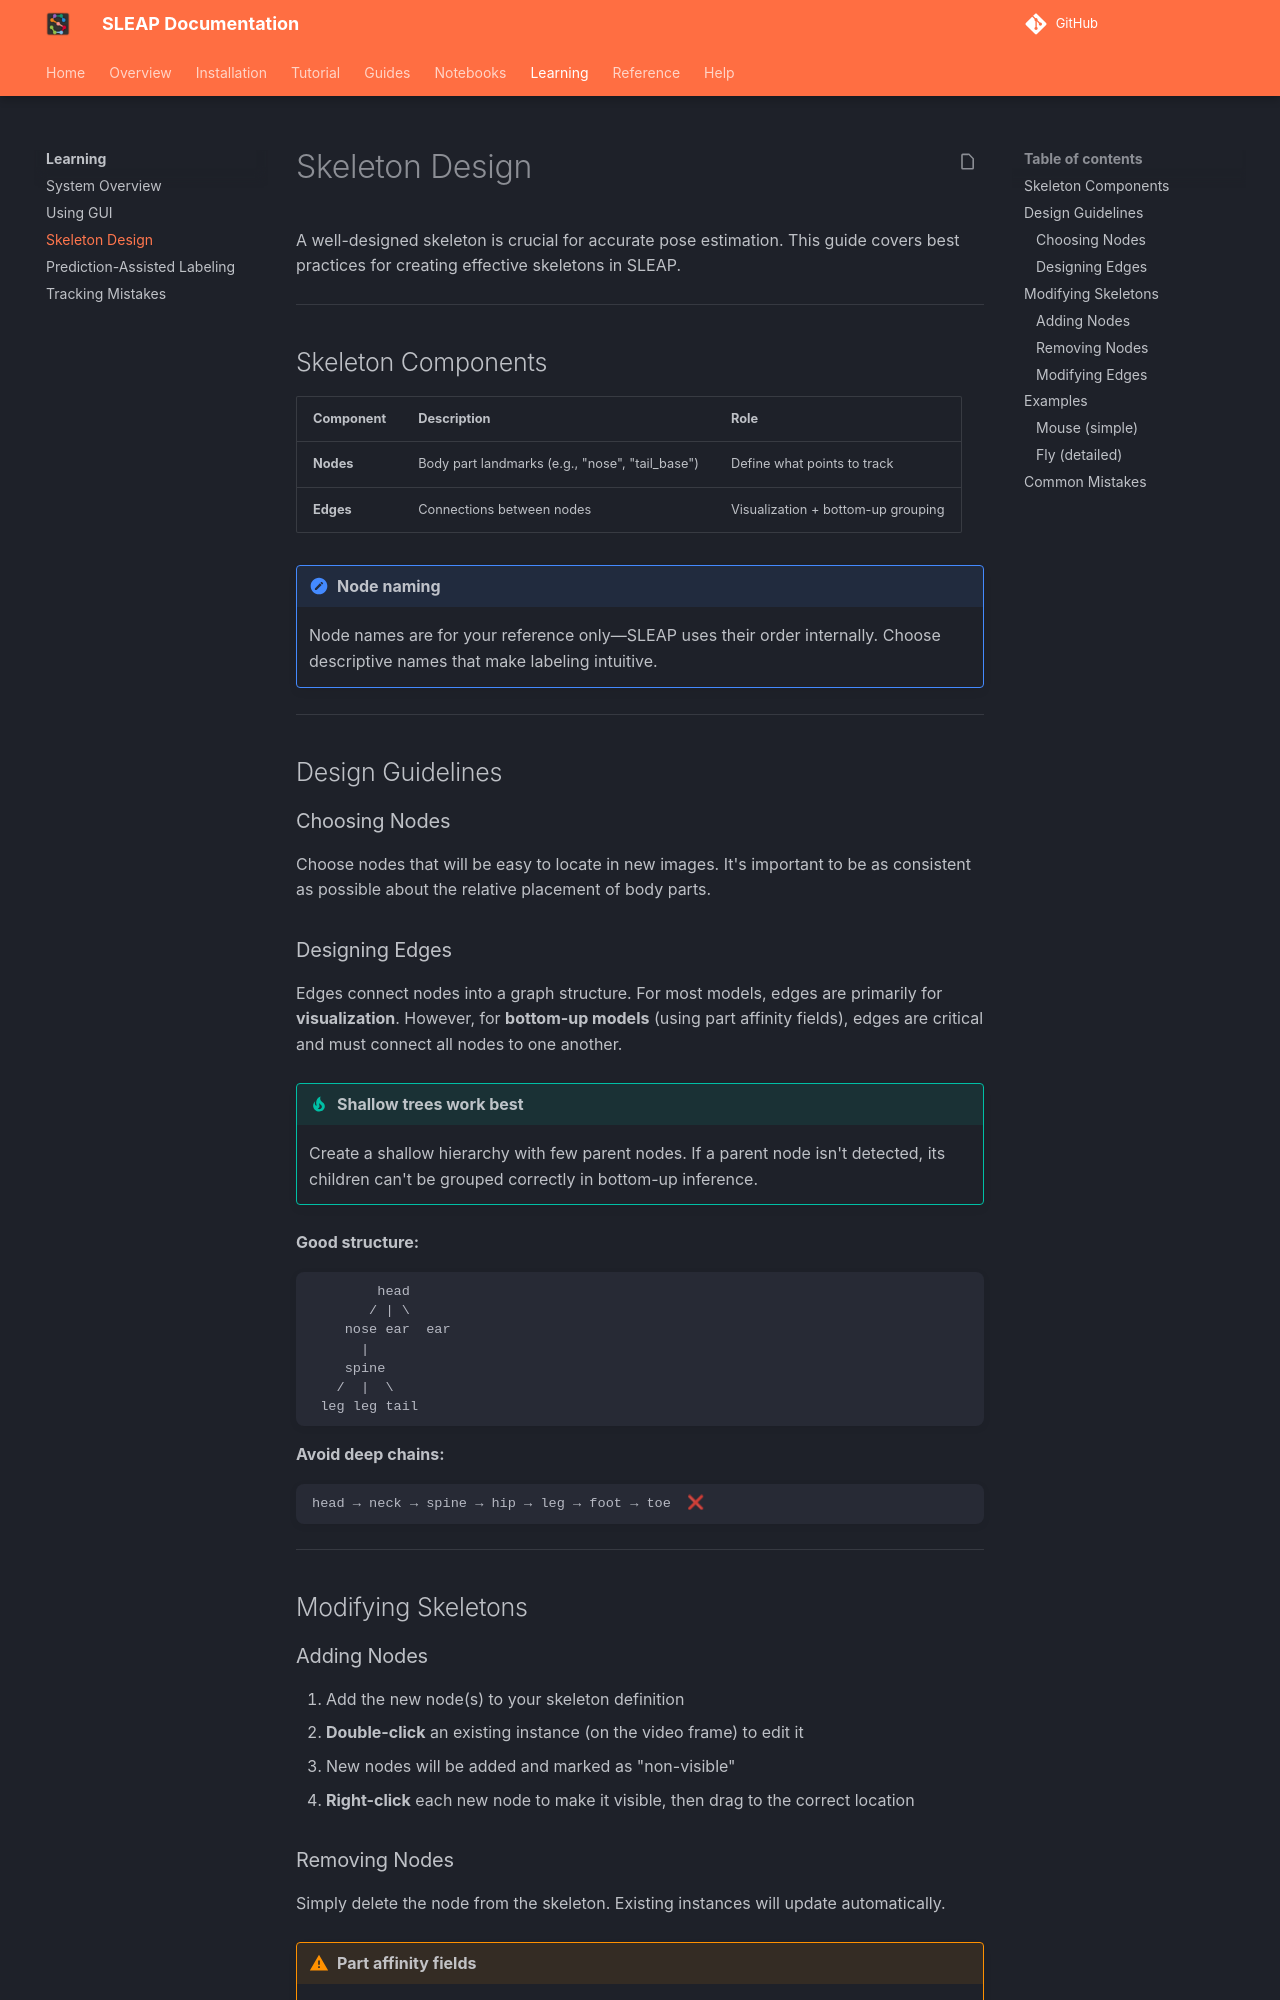

repository: talmolab/sleap · page: dev/learnings/skeleton-design/index.html · generator: mkdocs

# Skeleton Design

A well-designed skeleton is crucial for accurate pose estimation. This guide covers best practices for creating effective skeletons in SLEAP.

---

## Skeleton Components

| Component | Description | Role |
|-----------|-------------|------|
| **Nodes** | Body part landmarks (e.g., "nose", "tail_base") | Define what points to track |
| **Edges** | Connections between nodes | Visualization + bottom-up grouping |

!!! note "Node naming"
    Node names are for your reference only—SLEAP uses their order internally. Choose descriptive names that make labeling intuitive.

---

## Design Guidelines

### Choosing Nodes

Choose nodes that will be easy to locate in new images. It's important to be as consistent as possible about the relative placement of body parts.

### Designing Edges

Edges connect nodes into a graph structure. For most models, edges are primarily for **visualization**. However, for **bottom-up models** (using part affinity fields), edges are critical and must connect all nodes to one another.

!!! tip "Shallow trees work best"
    Create a shallow hierarchy with few parent nodes. If a parent node isn't detected, its children can't be grouped correctly in bottom-up inference.

**Good structure:**
```
        head
       / | \
    nose ear  ear
      |
    spine
   /  |  \
 leg leg tail
```

**Avoid deep chains:**
```
head → neck → spine → hip → leg → foot → toe  ❌
```

---

## Modifying Skeletons

### Adding Nodes

1. Add the new node(s) to your skeleton definition
2. **Double-click** an existing instance (on the video frame) to edit it
3. New nodes will be added and marked as "non-visible"
4. **Right-click** each new node to make it visible, then drag to the correct location

### Removing Nodes

Simply delete the node from the skeleton. Existing instances will update automatically.

!!! warning "Part affinity fields"
    If using part affinity fields (bottom-up inference), ensure your skeleton graph remains fully connected after removing nodes.
